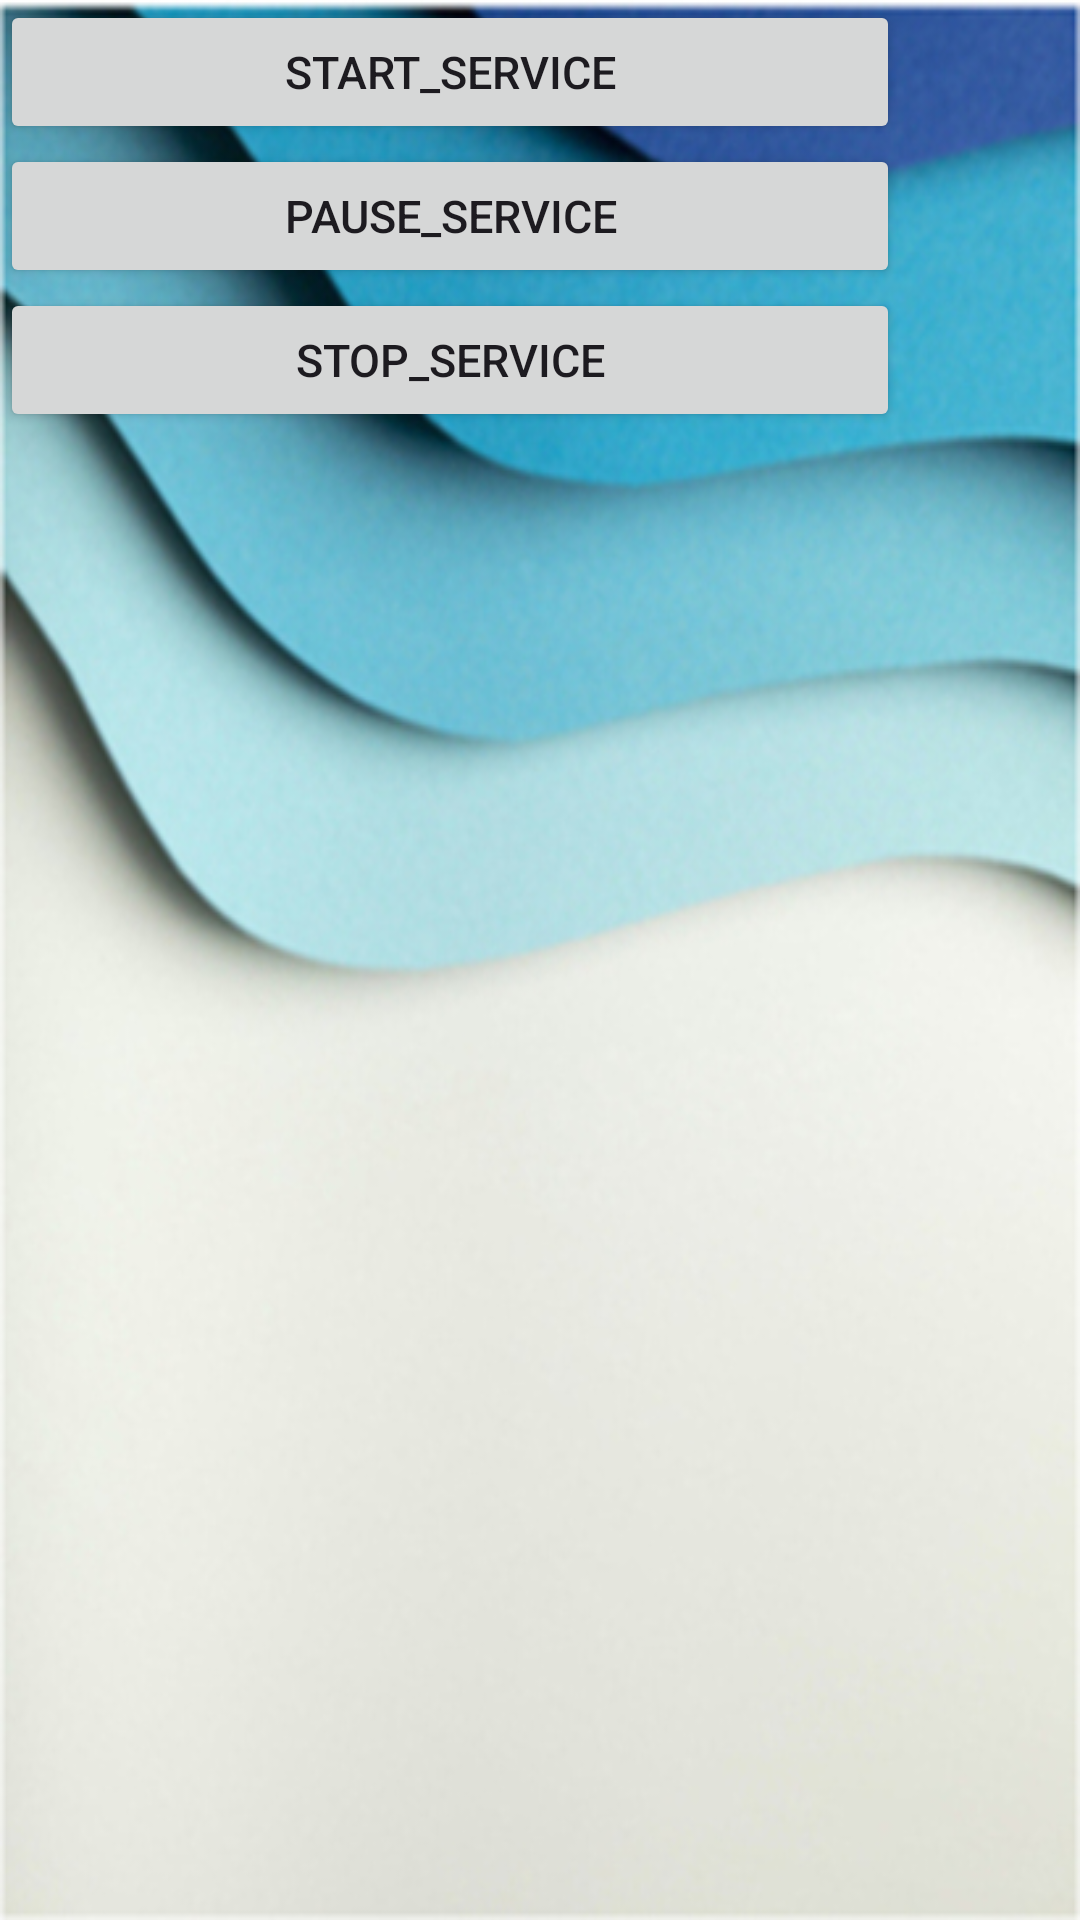

Write the Android layout XML for this screen, with the resource values it uses.
<!-- AndroidManifest.xml: application theme Theme.Interfaz_usuario -->
<!-- res/layout/activity_linear.xml -->
<?xml version="1.0" encoding="utf-8"?>
<androidx.constraintlayout.widget.ConstraintLayout xmlns:android="http://schemas.android.com/apk/res/android"
    xmlns:tools="http://schemas.android.com/tools"
    android:layout_width="match_parent"
    android:layout_height="match_parent"
    android:background="@drawable/layout_principal"
    tools:context=".LinearActivity">

    <LinearLayout
        android:layout_width="match_parent"
        android:layout_height="match_parent"
        android:orientation="vertical">

        <Button
            android:id="@+id/button_start"
            android:layout_width="300dp"
            android:layout_height="wrap_content"
            android:text="@string/texto_iniciar"
            android:textSize="15sp" />

        <Button
            android:id="@+id/button_pause"
            android:layout_width="300dp"
            android:layout_height="wrap_content"
            android:text="@string/texto_pausa"
            android:textSize="15sp" />

        <Button
            android:id="@+id/button_stop"
            android:layout_width="300dp"
            android:layout_height="wrap_content"
            android:text="@string/texto_stop"
            android:textSize="15sp" />
    </LinearLayout>
</androidx.constraintlayout.widget.ConstraintLayout>
<!-- resources referenced by this layout -->
<resources>
  <!-- drawable layout_principal: jpg bitmap (drawable, 130665 bytes) -->
  <string name="texto_iniciar">START_SERVICE</string>
  <string name="texto_pausa">PAUSE_SERVICE</string>
  <string name="texto_stop">STOP_SERVICE</string>
  <style name="Theme.Interfaz_usuario" parent="Base.Theme.Interfaz_usuario" />
  <style name="Base.Theme.Interfaz_usuario" parent="Theme.Material3.DayNight.NoActionBar">
          
          
      </style>
</resources>
